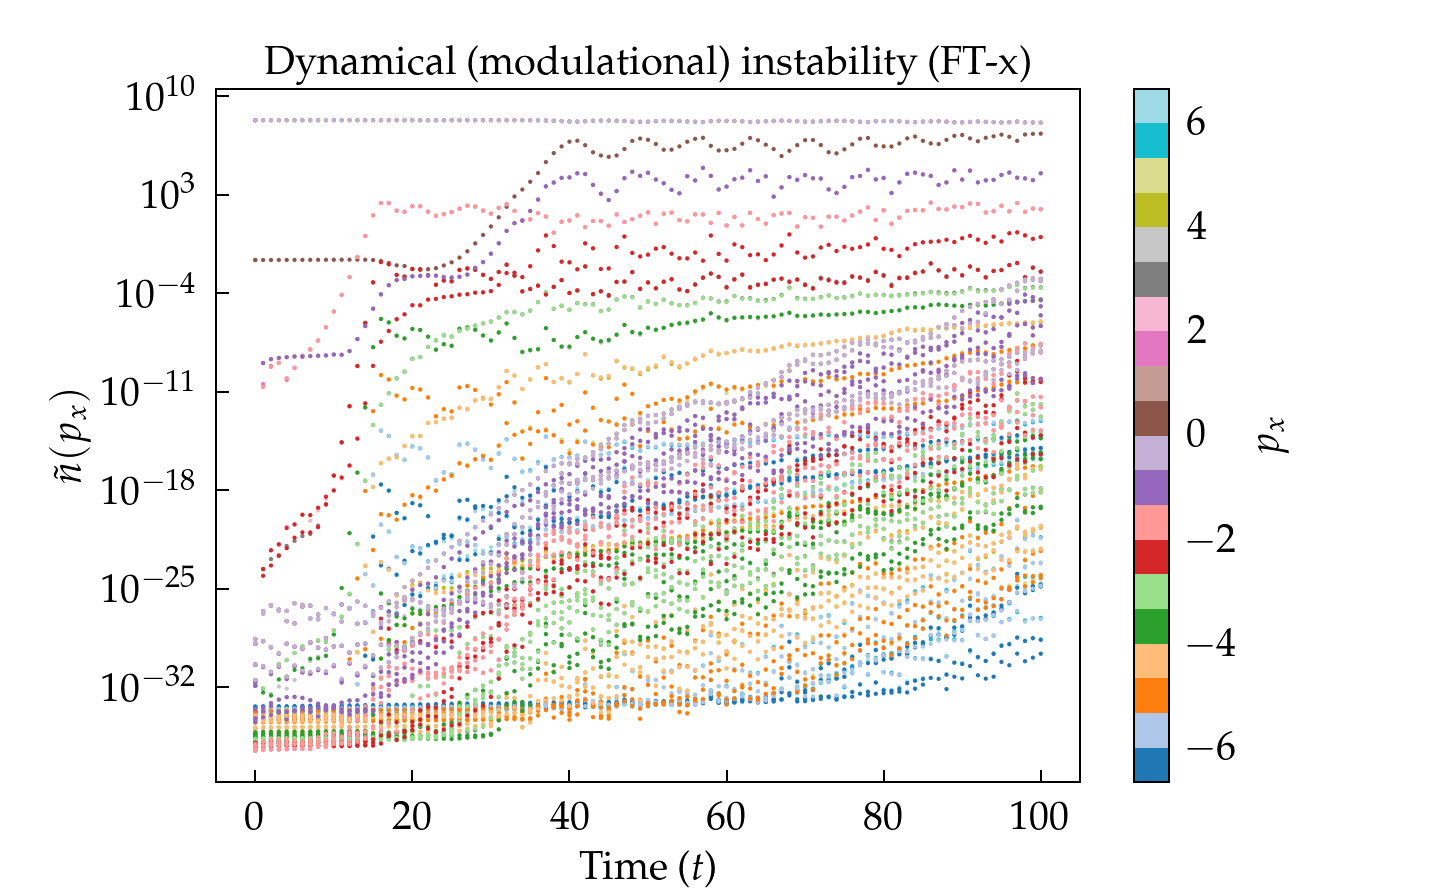

The file beside this chart, header and first rows:
, t, px, psi_px
0, 0.0, 0.0, 0.1509
1, 0.0, 0.1047, 1.792e-16
2, 0.0, 0.2094, 6.394e-16
3, 0.0, 0.3142, 3.547e-15
4, 0.0, 0.4189, 5.167e-15
5, 0.0, 0.5236, 13980
6, 0.0, 0.6283, 5.167e-15
7, 0.0, 0.733, 3.54e-15
8, 0.0, 0.8378, 6.218e-16
9, 0.0, 0.9425, 1.484e-16
10, 0.0, 1.047, 1.133e-16
11, 0.0, 1.152, 5.909e-18
12, 0.0, 1.257, 1.646e-17
13, 0.0, 1.361, 7.875e-18
14, 0.0, 1.466, 5.938e-19
15, 0.0, 1.571, 6.316e-19
16, 0.0, 1.675, 9.064e-19
17, 0.0, 1.78, 5.535e-19
18, 0.0, 1.885, 7.842e-19
19, 0.0, 1.99, 9.641e-19
20, 0.0, 2.094, 9.175e-19
21, 0.0, 2.199, 7.495e-19
22, 0.0, 2.304, 7.983e-19
23, 0.0, 2.409, 1.022e-18
24, 0.0, 2.513, 1.054e-18
25, 0.0, 2.618, 1.057e-18
26, 0.0, 2.723, 9.782e-19
27, 0.0, 2.827, 9.292e-19
28, 0.0, 2.932, 1.173e-18
29, 0.0, 3.037, 1.202e-18
30, 0.0, 3.142, 1.02e-18
31, 0.0, 3.246, 1.445e-18
32, 0.0, 3.351, 1.296e-18
33, 0.0, 3.456, 1.768e-18
34, 0.0, 3.561, 1.302e-18
35, 0.0, 3.665, 2.127e-18
36, 0.0, 3.77, 1.642e-18
37, 0.0, 3.875, 2.076e-18
38, 0.0, 3.979, 2.505e-18
39, 0.0, 4.084, 2.226e-18
40, 0.0, 4.189, 3.565e-18
41, 0.0, 4.293, 9.543e-18
42, 0.0, 4.398, 3.574e-18
43, 0.0, 4.503, 6.08e-18
44, 0.0, 4.608, 7.759e-18
45, 0.0, 4.712, 6.567e-18
46, 0.0, 4.817, 6.363e-18
47, 0.0, 4.922, 9.913e-18
48, 0.0, 5.027, 8.315e-18
49, 0.0, 5.131, 5.523e-18
50, 0.0, 5.236, 6.866e-18
51, 0.0, 5.341, 1.375e-17
52, 0.0, 5.445, 1.175e-17
53, 0.0, 5.55, 6.964e-18
54, 0.0, 5.655, 1.555e-17
55, 0.0, 5.76, 1.619e-17
56, 0.0, 5.864, 1.568e-17
57, 0.0, 5.969, 1.599e-17
58, 0.0, 6.074, 1.364e-17
59, 0.0, 6.178, 1.762e-17
... 12,996 more rows
